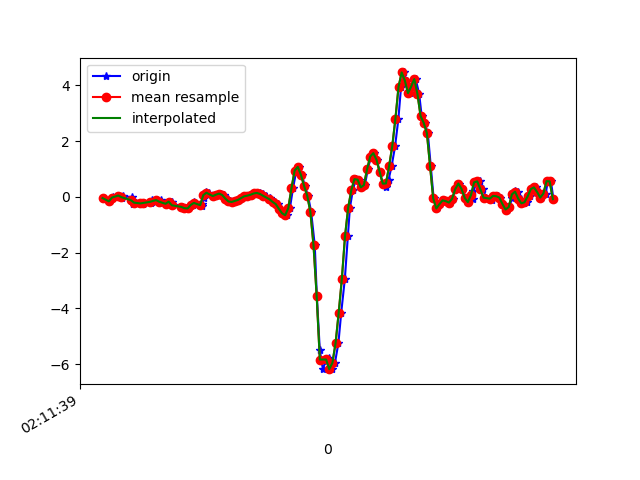

Source data for this figure (header and first rows):
1617847899251, 543542870132710, -0.039625473, -0.13125819, -0.16850173
1617847899281, 543542889187366, -0.1569, 0.289, -0.2699
1617847899303, 543542908217206, -0.04329, 0.1546, -0.2345
1617847899309, 543542927247030, 0.001913, 0.04345, -0.2846
1617847899341, 543542946276854, 0.05078, 0.4173, -0.2723
1617847899361, 543542965256630, -0.03718, 0.1009, -0.2333
1617847899373, 543542984281718, 0.02268, 0.3916, -0.2552
1617847899424, 543543003331606, -0.006639, 0.1485, -0.1868
1617847899429, 543543022356662, -0.09705, -0.1032, -0.1343
1617847899432, 543543041381718, -0.2424, 0.08865, -0.1734
1617847899452, 543543060406806, -0.2033, 0.2059, -0.1038
1617847899497, 543543079456694, -0.2571, -0.2461, -0.1111
1617847899499, 543543098475574, -0.2046, 0.3684, -0.1966
1617847899504, 543543117500246, -0.2143, 0.08865, -0.1648
1617847899549, 543543136524950, -0.218, -0.04696, -0.1673
1617847899553, 543543155574454, -0.1972, 0.03368, -0.2259
1617847899557, 543543174599126, -0.1142, 0.1595, -0.2174
1617847899585, 543543193623830, -0.1105, -0.3622, -0.2149
1617847899613, 543543212628662, -0.1251, -0.3011, -0.1893
1617847899617, 543543231652374, -0.2168, -0.09583, -0.1795
1617847899644, 543543250700950, -0.2449, -0.09094, -0.1453
1617847899674, 543543269724694, -0.1655, -0.09705, -0.1221
1617847899678, 543543288748438, -0.1716, -0.09216, -0.1147
1617847899689, 543543307771030, -0.2986, -0.09094, -0.07932
1617847899741, 543543326794774, -0.3561, -0.0494, 0.02698
1617847899744, 543543345843222, -0.3561, -0.002977, 0.09173
1617847899763, 543543364866902, -0.4025, 0.003132, 0.121
1617847899783, 543543383890582, -0.4123, 0.01168, 0.143
1617847899817, 543543402896854, -0.2864, 0.03978, 0.1223
1617847899820, 543543421944726, -0.1838, 0.03612, 0.06241
1617847899835, 543543440967766, -0.2437, -0.01642, -0.04999
1617847899869, 543543459990806, -0.3316, -0.04818, -0.1465
1617847899871, 543543479038678, -0.2546, -0.01642, -0.2052
1617847899882, 543543498061782, -0.02741, 0.052, -0.2259
1617847899898, 543543517073046, 0.162, 0.1265, -0.2076
1617847899918, 543543536120598, 0.1522, 0.1852, -0.1661
1617847899943, 543543555143318, 0.03734, 0.2304, -0.1428
1617847899954, 543543574166038, 0.02513, 0.2695, -0.1331
1617847899973, 543543593188694, 0.08133, 0.2768, -0.1441
1617847899992, 543543612233238, 0.1216, 0.2597, -0.1868
1617847900013, 543543631255894, 0.07033, 0.2145, -0.2614
1617847900037, 543543650278486, -0.05917, 0.1424, -0.3261
1617847900049, 543543669325910, -0.1618, 0.07766, -0.375
1617847900068, 543543688348630, -0.1789, 0.03245, -0.3994
1617847900087, 543543707366102, -0.1435, -5.330797E-4, -0.3957
1617847900107, 543543726413398, -0.1056, -0.0213, -0.3896
1617847900126, 543543745435862, -0.03963, -0.03841, -0.3872
1617847900146, 543543764458390, 0.0239, -0.0494, -0.3799
1617847900166, 543543783480854, 0.04834, -0.06162, -0.3713
1617847900184, 543543802528150, 0.0801, -0.07995, -0.3652
1617847900205, 543543821556694, 0.1253, -0.1032, -0.3457
1617847900221, 543543840699465, 0.1449, -0.13, -0.3176
1617847900240, 543543859746889, 0.1278, -0.1386, -0.2504
1617847900258, 543543878769609, 0.08866, -0.1166, -0.149
1617847900277, 543543897792201, 0.04101, -0.08483, -0.01334
1617847900303, 543543916803657, -0.0323, -0.07017, 0.1186
1617847900315, 543543935850825, -0.1313, -0.05918, 0.1931
1617847900335, 543543954873289, -0.1765, 0.004354, 0.2542
1617847900357, 543543973895497, -0.2559, 0.1131, 0.3239
1617847900375, 543543992942793, -0.4269, 0.2255, 0.3214
1617847900392, 543544011964489, -0.5833, 0.3183, 0.264
... 90 more rows
